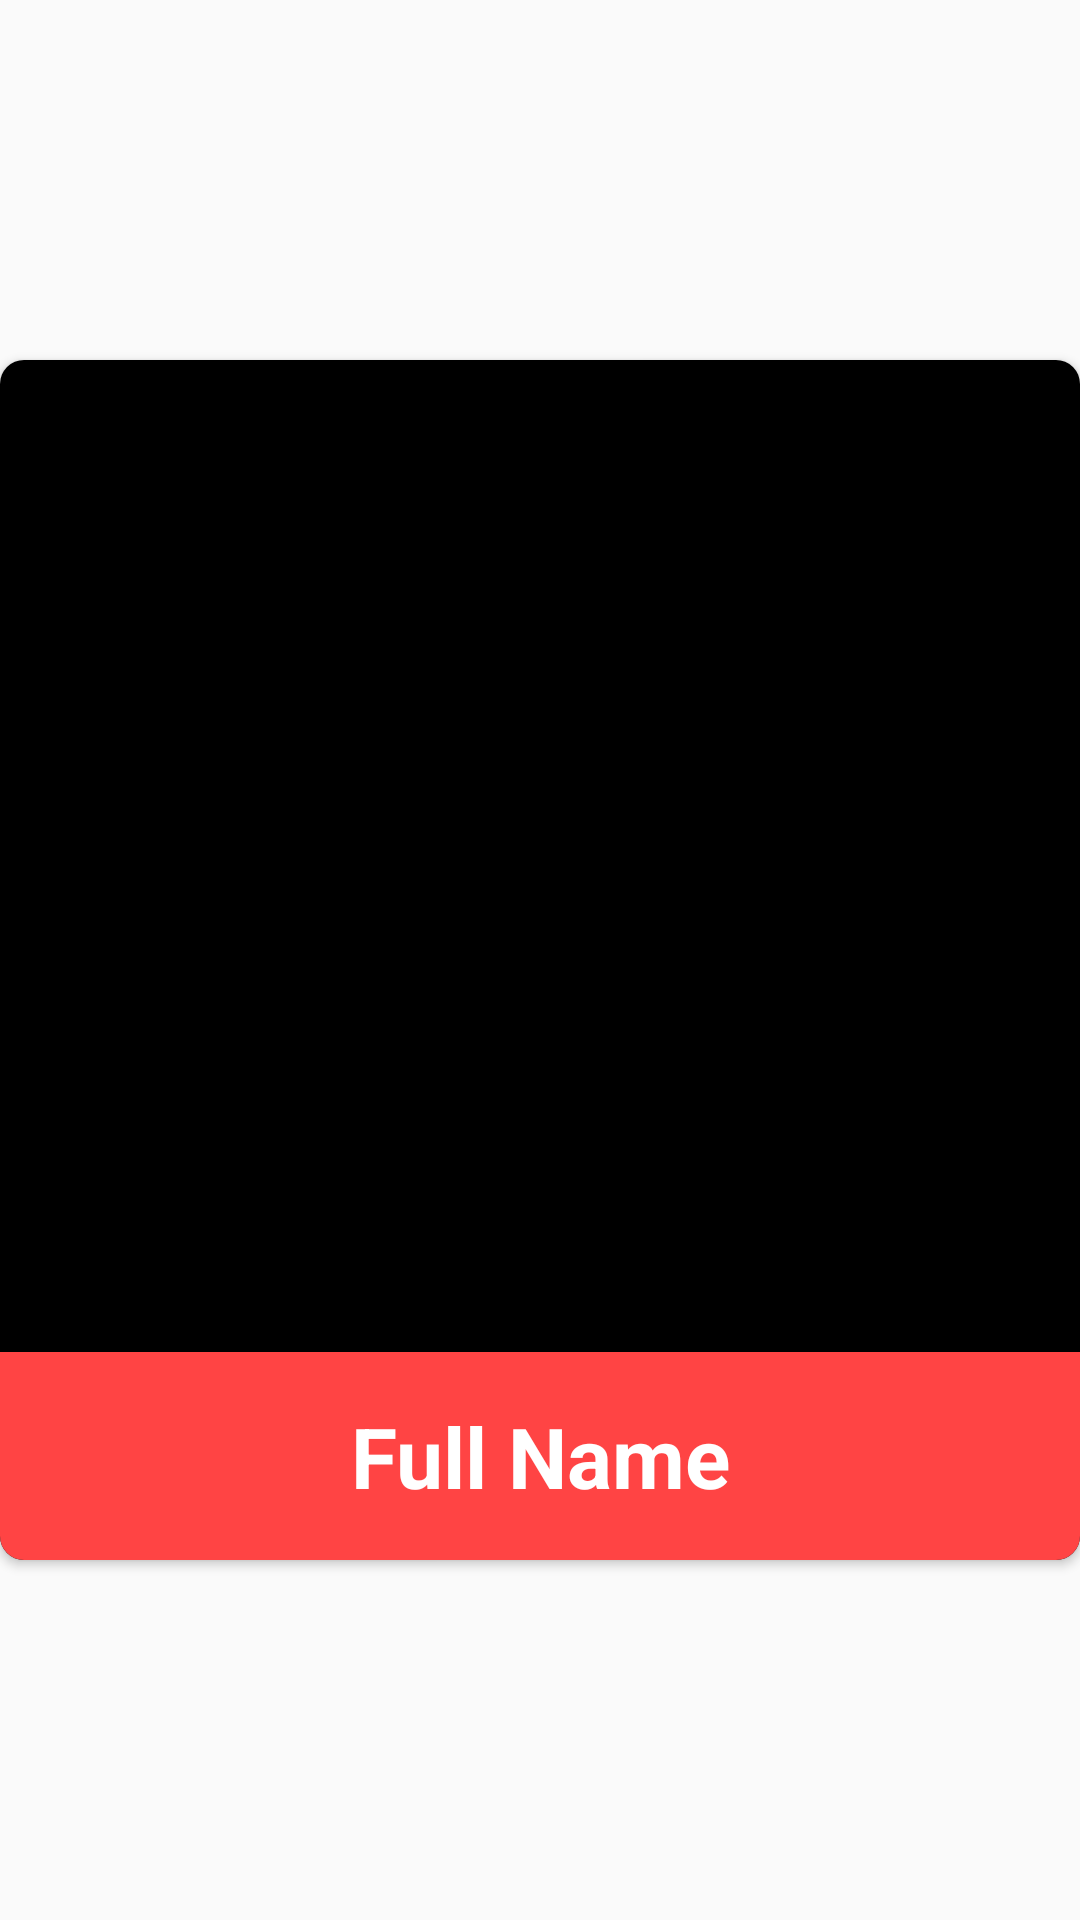

The Android layout XML behind this screen, and the referenced resources:
<!-- AndroidManifest.xml: application theme AppTheme -->
<!-- res/layout/search_user_list.xml -->
<?xml version="1.0" encoding="utf-8"?>
<RelativeLayout xmlns:android="http://schemas.android.com/apk/res/android"
    android:layout_width="400dp"
    android:layout_height="400dp"
    xmlns:app="http://schemas.android.com/apk/res-auto"
    android:gravity="center"
    android:layout_marginBottom="5dp">

    <androidx.cardview.widget.CardView
        android:layout_width="match_parent"
        android:layout_height="wrap_content"
        app:cardCornerRadius="8dp">

        <FrameLayout
            android:layout_width="match_parent"
            android:layout_height="wrap_content">

            <ImageView
                android:id="@+id/image_user"
                android:layout_width="match_parent"
                android:layout_height="400dp"
                android:background="#000"
                android:scaleType="fitXY"
                />

            <TextView
                android:layout_width="match_parent"
                android:layout_height="wrap_content"
                android:id="@+id/text_user_name"
                android:background="#F44"
                android:text="Full Name"
                android:layout_gravity="bottom"
                android:padding="16dp"
                android:textStyle="bold"
                android:textSize="28dp"
                android:gravity="center"
                android:textColor="#FFF" />

        </FrameLayout>
    </androidx.cardview.widget.CardView>
</RelativeLayout>
<!-- resources referenced by this layout -->
<resources>
  <style name="AppTheme" parent="Theme.AppCompat.Light.DarkActionBar">
          
          <item name="colorPrimary">@color/colorPrimary</item>
          <item name="colorPrimaryDark">@color/colorPrimaryDark</item>
          <item name="colorAccent">@color/colorAccent</item>
      </style>
  <color name="colorPrimary">#6200EE</color>
  <color name="colorPrimaryDark">#3700B3</color>
  <color name="colorAccent">#03DAC5</color>
</resources>
